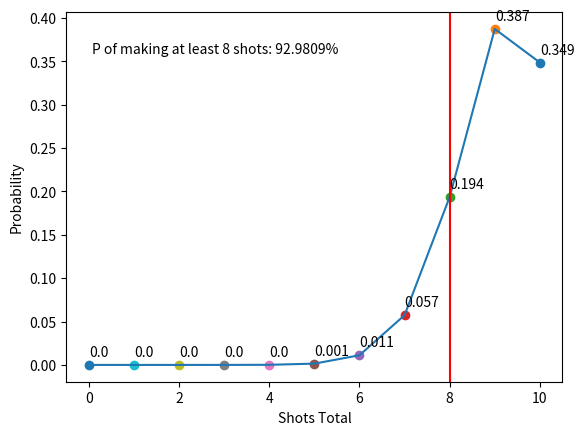

Python code for this plot:
from matplotlib import pyplot as plt
from scipy.special import comb
import numpy as np
# Program inspired by AB Pre-Calc warm-up problem below

# [redacted]

# All 10 FT's, At least 8, etc.

# Define our function. This will plot the probabilities, and therfore we should call it plot_prob
def plot_prob(n,prob,r):
    # Global Veriable that keeps track of the sum of probabilities that we want
    sum_prob = 0
    values = np.array([]) # Array that stores all of our probabilities. It's empty upon initialization.
    ax = plt.subplot(111) # Sub-plot for text (not important)
    # For loop that will run n+1 times, to account for 0
    for i in range(0,n+1):
        # Declare our co-efficient, which we can get using the binomial theorem
        # The comb function returns n choose i
        coef = comb(n,i)
        # [redacted]
        # chance of missing a shot
        invprob = 1-prob
        # The number that we plot on our y axis, defined as y_
        # [redacted]
        # i gets updated after each iteration (i=0, then i=1, and so on...)
        y_ = coef*(prob**(n-i))*(invprob**i)
        # Add our probabilities if they're in bounds
        if(n-r >= i):
            sum_prob = sum_prob + y_
        # Just adds a small annotation to each data point, signifying each probability on the graph
        plt.annotate(round(y_,3), xy=(n-i, y_), xytext=(n-i, y_ + .01))
        # Add our values to global array
        values = np.append(values, y_)
        # Plot data values at x=n-i, y=y_
        plt.scatter(n-i,y_)
    # All of our x values on the graph (from 0- size of values)
    x = np.arange(0, values.size)
    # We need to reverse the order of the array, in order for the plot and the points to line up
    plt.plot(x, values[::-1])
    # Plot text in upper left of graph, showing correlation
    text = "P of making at least {} shots: {}{}".format(r,round(sum_prob*100,4),"%")
    ax.text(0.3,.9,text, ha='center',va='center',transform=ax.transAxes)

    # Show the plot and label axis
    plt.xlabel("Shots Total")
    plt.ylabel("Probability")
    plt.axvline(x=r, c='r')
    plt.show()
# [redacted]
# [redacted]

# Function call works like this: plot_prob(n, %chance per event, r)
plot_prob(10,.9,8)